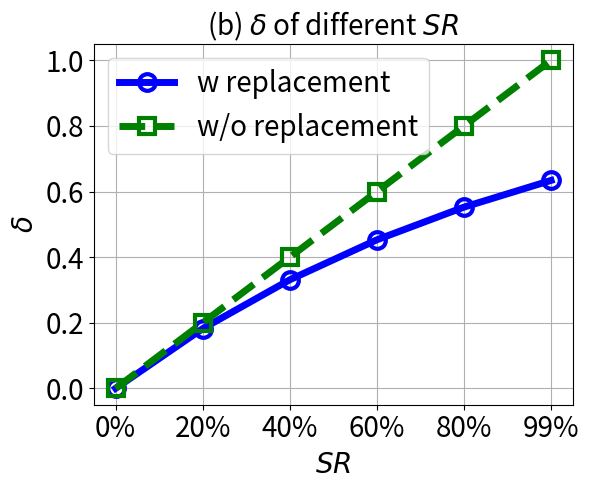

Write the Python code that produced this figure.


import numpy as np
import matplotlib.pyplot as plt
import math
epsilon = 3
beta = 1 / epsilon


# validation_for_plt =[97,95.8600, 94.9400, 93.5400, 93.2400]
# attack_for_plt=[0, 0.3524, 0, 0.1762, 0.1762]
# basic_for_plt=[99.8, 99.8, 99.8, 99.8, 99.8]

x=[0, 20, 40, 60, 80, 100]
# validation_for_plt =[97,95.8600, 94.9400, 93.5400, 93.2400]
# attack_for_plt=[0, 0.3524, 0, 0.1762, 0.1762]
# basic_for_plt=[99.8, 99.8, 99.8, 99.8, 99.8]

labels = ['0%','20%', '40%', '60%', '80%', '99%' ]

with_replacement = []
without_replacement = []
for i in range(len(x)):
    with_replacement.append( 1- math.pow(99/100,x[i]))
    without_replacement.append(x[i]/100)

print(with_replacement)
print(without_replacement)

plt.figure(figsize=(6, 5))
l_w=5
m_s=12
marker_s = 3
markevery=1
#plt.figure(figsize=(8, 5.3))
#plt.plot(x, unl_fr, color='blue', marker='^', label='Retrain',linewidth=l_w, markersize=m_s)
plt.plot(x, with_replacement, linestyle='-', color='b', marker='o', fillstyle='none', markevery=markevery,
         label='w replacement', linewidth=l_w, markersize=m_s, markeredgewidth=marker_s)
#plt.plot(x, without_replacement, color='palegreen',  marker='1',  label='RFU-SS',linewidth=l_w, markersize=m_s)

plt.plot(x, without_replacement, linestyle='--', color='g',  marker='s', fillstyle='none', markevery=markevery,
         label='w/o replacement',linewidth=l_w, markersize=m_s, markeredgewidth=marker_s)





#plt.plot(x, unl_hess_r, color='r',  marker='p',  label='HBU',linewidth=l_w, markersize=m_s)


#plt.plot(x, unl_vibu, color='silver',  marker='d',  label='VIBU',linewidth=4,  markersize=10)

# plt.plot(x, y_sa03, color='r',  marker='2',  label='AAAI21 A_acc, pr=0.3',linewidth=3, markersize=8)
# plt.plot(x, y_sa05, color='darkblue',  marker='4',  label='AAAI21 A_acc, pr=0.5',linewidth=3, markersize=8)
# plt.plot(x, y_ma03, color='darkviolet',  marker='3',  label='FedMC A_acc, pr=0.3',linewidth=3, markersize=8)
# plt.plot(x, y_ma05, color='cyan',  marker='p',  label='FedMC A_acc, pr=0.5',linewidth=3, markersize=8)


plt.grid()
leg = plt.legend(fancybox=True, shadow=True)
# plt.xlabel('Malicious Client Ratio (%)' ,fontsize=16)
plt.ylabel('$\\delta$' ,fontsize=20)
my_y_ticks = np.arange(0 ,1.1, 0.2)
plt.yticks(my_y_ticks,fontsize=20)
plt.xlabel('$\it{SR}$' ,fontsize=20)

plt.xticks(x, labels, fontsize=20)
# plt.title('CIFAR10 IID')

plt.title('(b) $\\delta$ of different $\it{SR}$', fontsize=20)
plt.legend(loc='best',fontsize=20)
plt.tight_layout()
#plt.title("MNIST")
plt.rcParams['figure.figsize'] = (2.0, 1)
plt.rcParams['image.interpolation'] = 'nearest'
plt.rcParams['figure.subplot.left'] = 0.11
plt.rcParams['figure.subplot.bottom'] = 0.08
plt.rcParams['figure.subplot.right'] = 0.977
plt.rcParams['figure.subplot.top'] = 0.969
plt.savefig('delta.pdf', format='pdf', dpi=200)
plt.show()